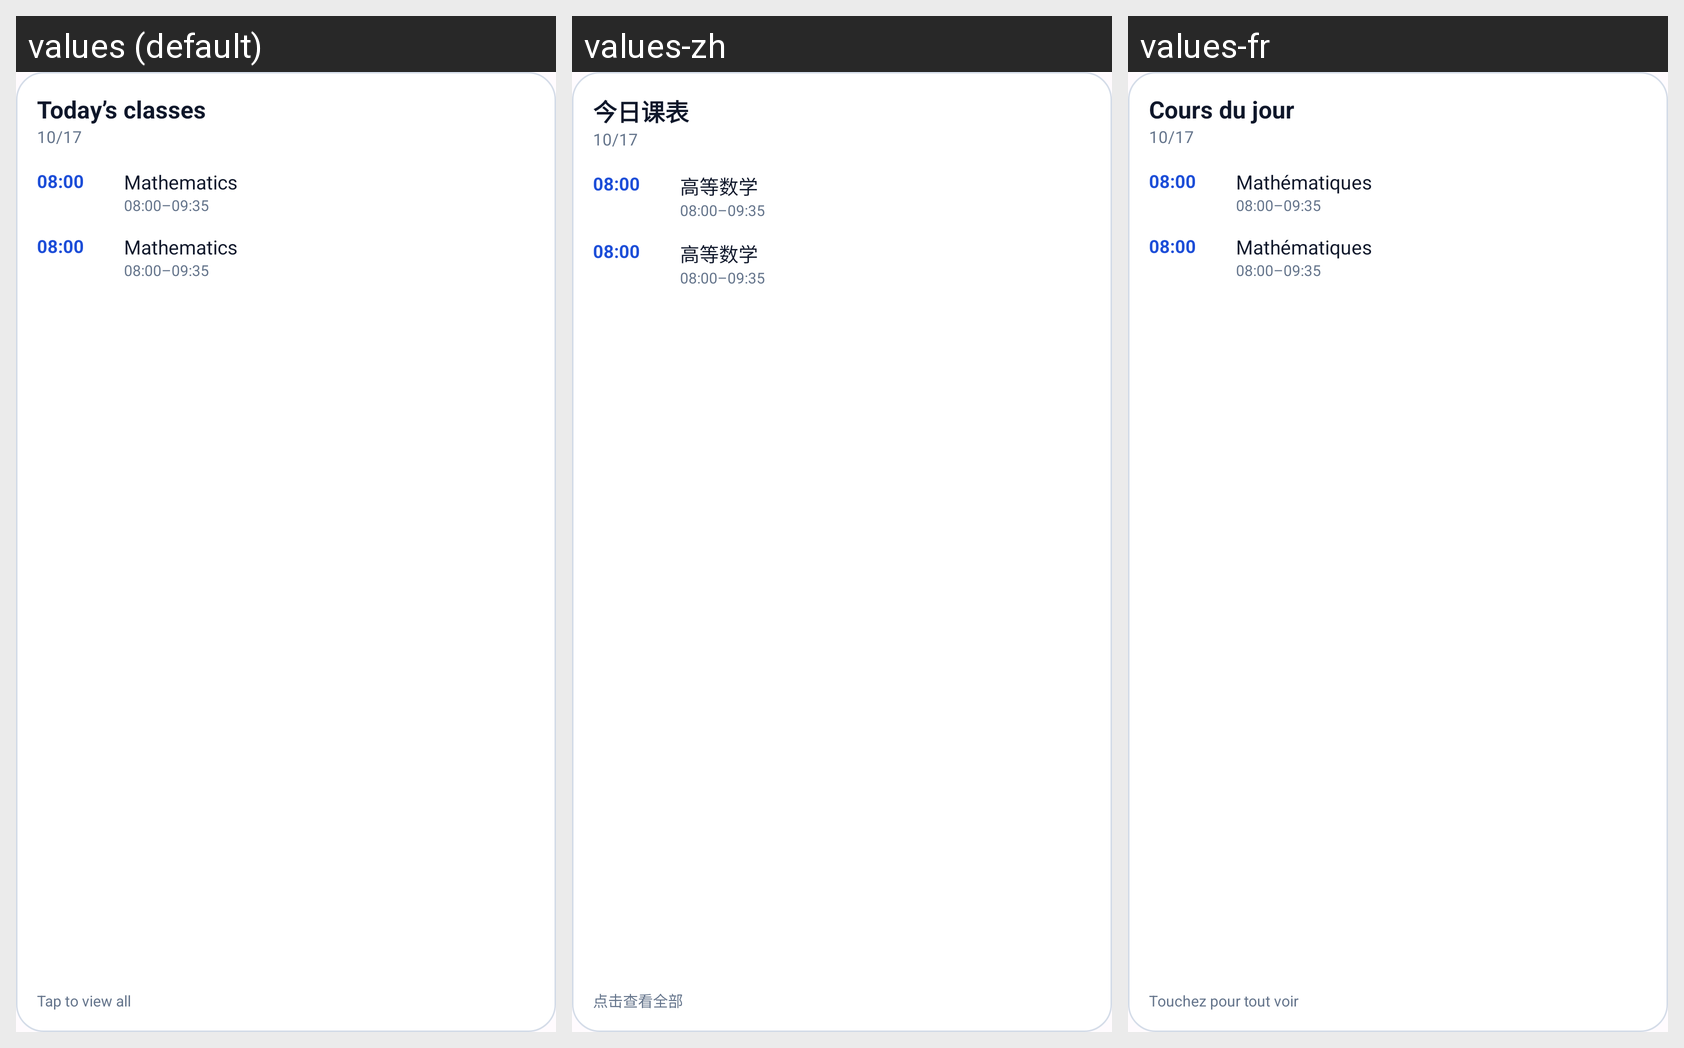

Here is an Android app screen in its default locale and in the app's own translations. Write out the translated-string differences for the strings that appear on this screen.
Android screen res/layout/widget_preview_today_courses.xml rendered under 3 locales, left to right: values (default), values-zh, values-fr. Device: Nexus 5 (rendered at 1080×1920; each locale shown at half size, 540×960, under a caption strip naming it); theme Theme.KAgenda.
Strings drawn on this screen, with the default value and each locale's value (text and hints the layout hard-codes, and strings that could not be matched under every locale, appear in the picture but are not listed):

feature_widget_today_courses
  values: Today’s classes
  values-zh: 今日课表
  values-fr: Cours du jour

feature_widget_more
  values: Tap to view all
  values-zh: 点击查看全部
  values-fr: Touchez pour tout voir

feature_sample_course
  values: Mathematics
  values-zh: 高等数学
  values-fr: Mathématiques
